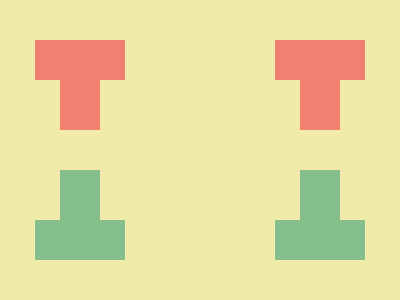

Reproduce this picture with HTML and CSS.

<div class="container">
    <div class="red"></div>
    <div class="green"></div>
</div>

<style>
    body {
        background: #F2EAA8;
        margin: 0;
        display: flex;
        justify-content: center;
        align-items: center;
    }

    .container {
        height: 300px;
        width: 400px;
        display: flex;
        flex-direction: column;
        justify-content: center;
        gap: 140px;
        padding-left: 35px;
    }
  
    .red, .green {
        width: 90px;
        height: 40px;
        position: relative;
        box-shadow: 240px 0 0 0 currentcolor;
    }

    .red { color: #F18070; background: #F18070; }
    .green { color: #84BE8D; background: #84BE8D; }

    .red::after, .green::after {
        content: '';
        position: absolute;
        width: 40px;
        height: 50px;
        background: inherit;
        left: 25px;
        box-shadow: 240px 0 0 0 currentColor
    }

    .red::after {
        top: 40px; 
    }

    .green::after {
        bottom: 40px;
    }
</style>
